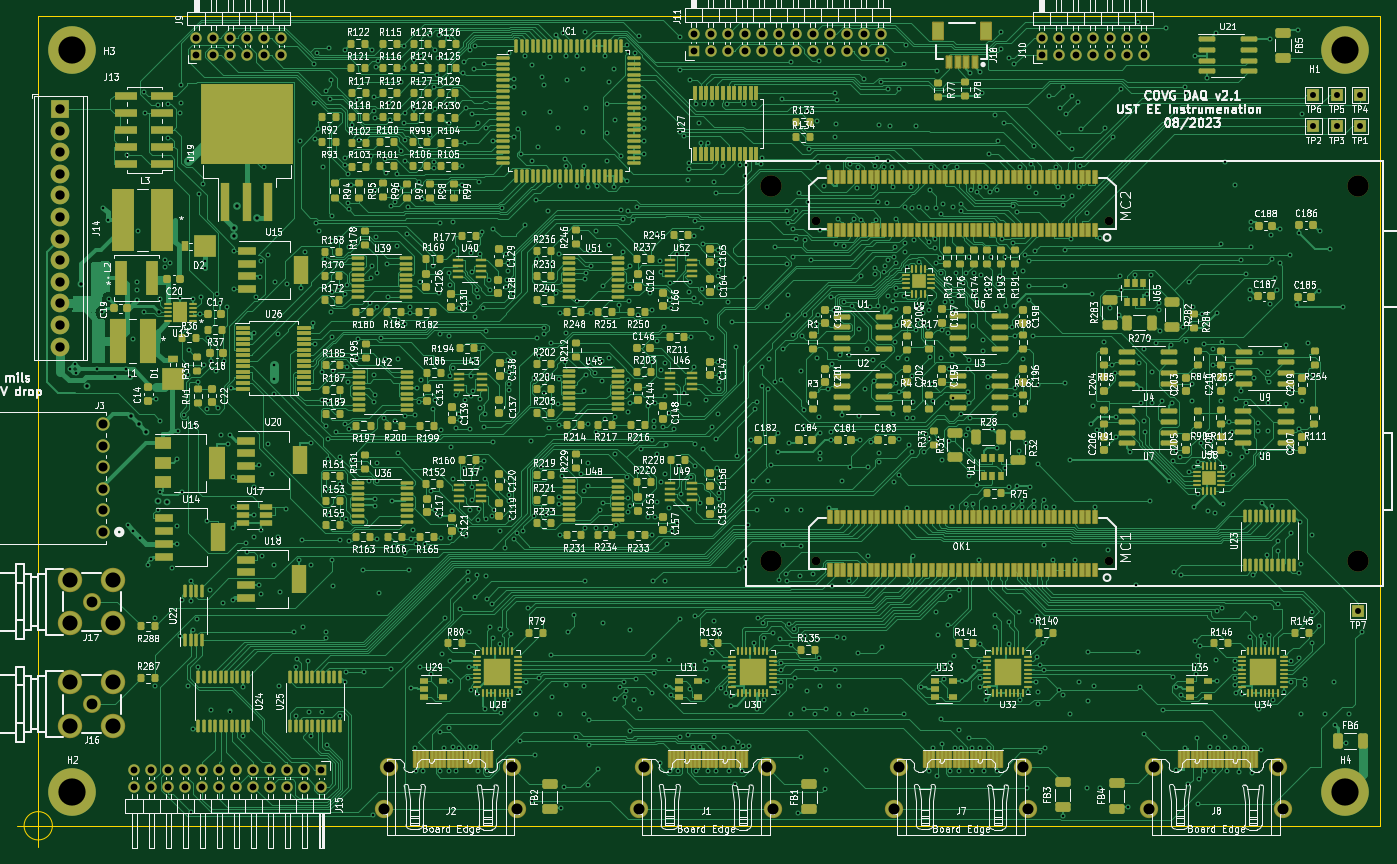
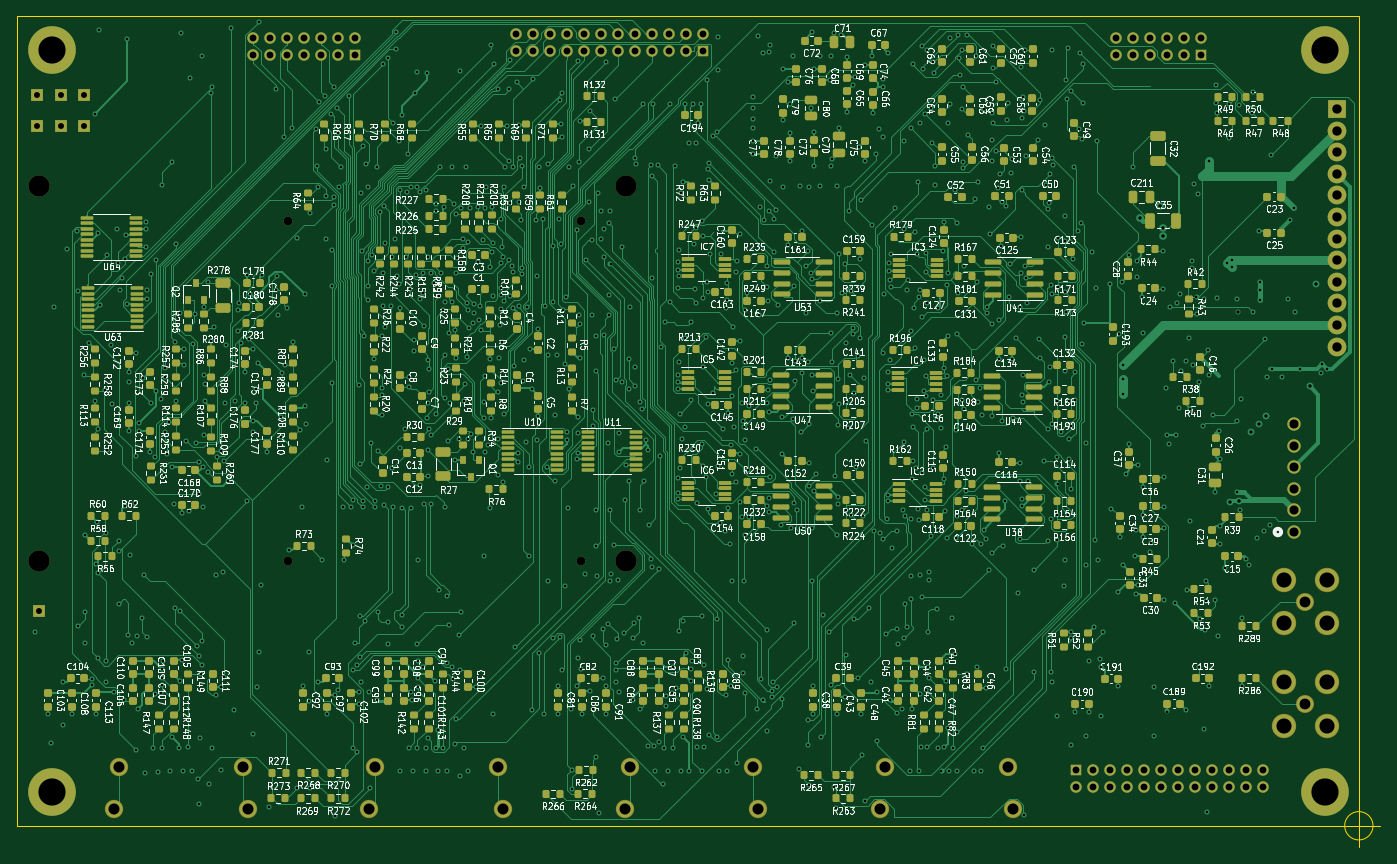
Circuit board: 9 layer files. Board 160.3 x 97.7 mm.
- bottom_mask: covg_daq_v2-B_Mask.gbs (26831 bytes)
- bottom_silk: covg_daq_v2-B_Silkscreen.gbo (405822 bytes)
- bottom_copper: covg_daq_v2-Bottom.gbl (261089 bytes)
- outline: covg_daq_v2-Edge_Cuts.gm1 (817 bytes)
- top_mask: covg_daq_v2-F_Mask.gts (41625 bytes)
- top_silk: covg_daq_v2-F_Silkscreen.gto (406990 bytes)
- drill: covg_daq_v2-NPTH.drl (557 bytes)
- drill: covg_daq_v2-PTH.drl (26062 bytes)
- top_copper: covg_daq_v2-Top.gtl (518681 bytes)

=== bottom_mask: covg_daq_v2-B_Mask.gbs (26831 bytes, source omitted) ===
=== bottom_silk: covg_daq_v2-B_Silkscreen.gbo (405822 bytes, source omitted) ===
=== bottom_copper: covg_daq_v2-Bottom.gbl (261089 bytes, source omitted) ===
=== outline: covg_daq_v2-Edge_Cuts.gm1 ===
G04 #@! TF.GenerationSoftware,KiCad,Pcbnew,(6.0.11)*
G04 #@! TF.CreationDate,2024-04-17T11:11:56-05:00*
G04 #@! TF.ProjectId,covg_daq_v2,636f7667-5f64-4617-915f-76322e6b6963,rev?*
G04 #@! TF.SameCoordinates,Original*
G04 #@! TF.FileFunction,Profile,NP*
%FSLAX46Y46*%
G04 Gerber Fmt 4.6, Leading zero omitted, Abs format (unit mm)*
G04 Created by KiCad (PCBNEW (6.0.11)) date 2024-04-17 11:11:56*
%MOMM*%
%LPD*%
G01*
G04 APERTURE LIST*
G04 #@! TA.AperFunction,Profile*
%ADD10C,0.050000*%
G04 #@! TD*
G04 APERTURE END LIST*
D10*
X0Y95200000D02*
X0Y0D01*
X157800000Y0D02*
X157800000Y95200000D01*
X157800000Y95200000D02*
X0Y95200000D01*
X0Y0D02*
X157800000Y0D01*
X1666666Y0D02*
G75*
G03*
X1666666Y0I-1666666J0D01*
G01*
X-2500000Y0D02*
X2500000Y0D01*
X0Y2500000D02*
X0Y-2500000D01*
M02*

=== top_mask: covg_daq_v2-F_Mask.gts (41625 bytes, source omitted) ===
=== top_silk: covg_daq_v2-F_Silkscreen.gto (406990 bytes, source omitted) ===
=== drill: covg_daq_v2-NPTH.drl ===
M48
; DRILL file {KiCad (6.0.11)} date Wed Apr 17 11:13:16 2024
; FORMAT={-:-/ absolute / metric / decimal}
; #@! TF.CreationDate,2024-04-17T11:13:16-05:00
; #@! TF.GenerationSoftware,Kicad,Pcbnew,(6.0.11)
; #@! TF.FileFunction,NonPlated,1,6,NPTH
FMAT,2
METRIC
; #@! TA.AperFunction,NonPlated,NPTH,ComponentDrill
T1C1.016
; #@! TA.AperFunction,NonPlated,NPTH,ComponentDrill
T2C2.500
%
G90
G05
T1
X91.446Y71.149
X91.446Y31.149
X125.924Y71.149
X125.924Y31.149
T2
X86.185Y75.181
X86.185Y31.181
X155.185Y75.181
X155.185Y31.181
T0
M30

=== drill: covg_daq_v2-PTH.drl (26062 bytes, source omitted) ===
=== top_copper: covg_daq_v2-Top.gtl (518681 bytes, source omitted) ===
